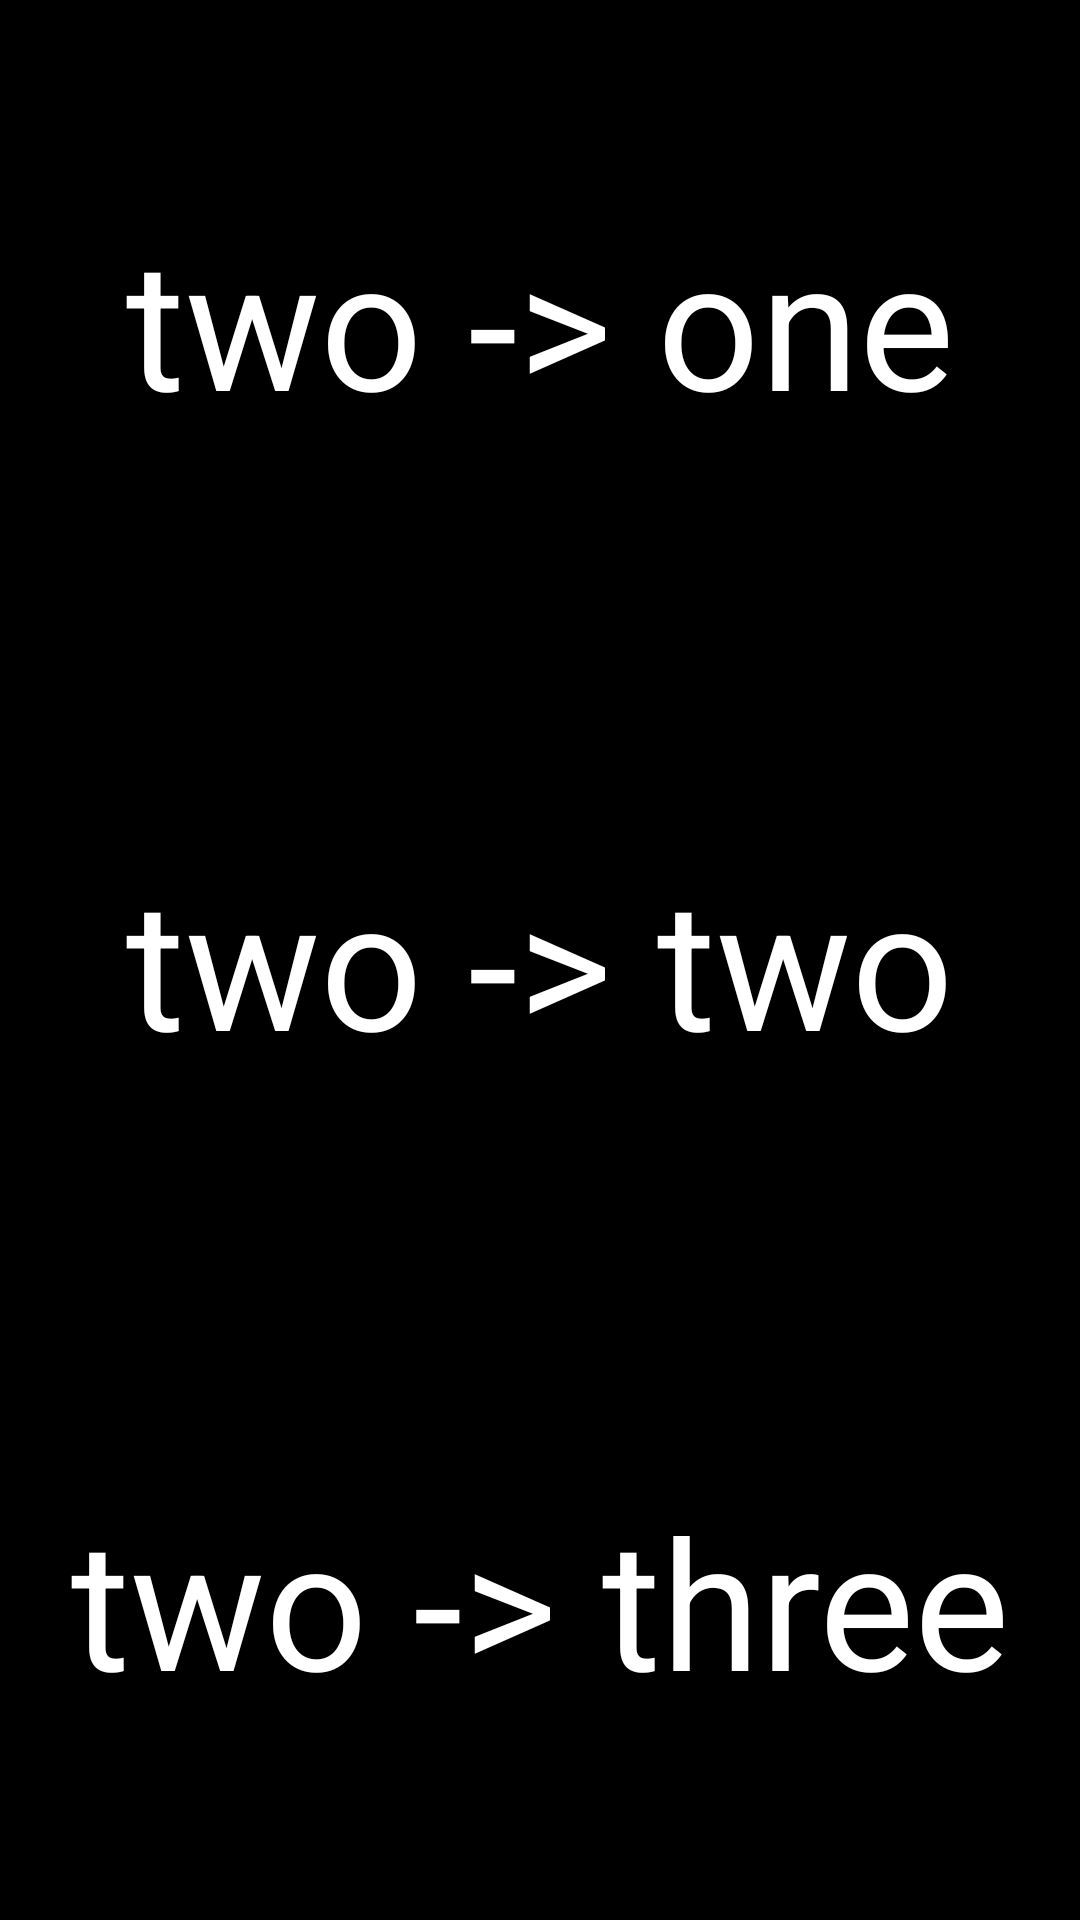

Produce the Android XML layout that renders to this screen, including the resource entries it uses.
<!-- AndroidManifest.xml: application theme Theme.FastCampusKotlin -->
<!-- res/layout/activity_stack2.xml -->
<?xml version="1.0" encoding="utf-8"?>
<androidx.appcompat.widget.LinearLayoutCompat xmlns:android="http://schemas.android.com/apk/res/android"
    xmlns:tools="http://schemas.android.com/tools"
    android:layout_width="match_parent"
    android:layout_height="match_parent"
    android:orientation="vertical"
    tools:context=".ActivityStack1">


    <TextView
        android:id="@+id/tv1"
        android:layout_width="match_parent"
        android:layout_height="0dp"
        android:layout_weight="1"
        android:gravity="center"
        android:background="@color/black"
        android:text="two -> one"
        android:textColor="@color/white"
        android:textSize="60dp" />

    <TextView
        android:id="@+id/tv2"
        android:layout_width="match_parent"
        android:layout_height="0dp"
        android:layout_weight="1"
        android:gravity="center"
        android:background="@color/black"
        android:text="two -> two"
        android:textColor="@color/white"
        android:textSize="60dp" />

    <TextView
        android:id="@+id/tv3"
        android:layout_width="match_parent"
        android:layout_height="0dp"
        android:layout_weight="1"
        android:gravity="center"
        android:background="@color/black"
        android:text="two -> three"
        android:textColor="@color/white"
        android:textSize="60dp" />


</androidx.appcompat.widget.LinearLayoutCompat>
<!-- resources referenced by this layout -->
<resources>
  <color name="black">#FF000000</color>
  <color name="white">#FFFFFFFF</color>
  <style name="Theme.FastCampusKotlin" parent="Theme.MaterialComponents.DayNight.DarkActionBar">
          
          <item name="colorPrimary">@color/purple_500</item>
          <item name="colorPrimaryVariant">@color/purple_700</item>
          <item name="colorOnPrimary">@color/white</item>
          
          <item name="colorSecondary">@color/teal_200</item>
          <item name="colorSecondaryVariant">@color/teal_700</item>
          <item name="colorOnSecondary">@color/black</item>
          
          <item name="android:statusBarColor" tools:targetApi="l">?attr/colorPrimaryVariant</item>
          
      </style>
  <color name="purple_500">#FF6200EE</color>
  <color name="purple_700">#FF3700B3</color>
  <color name="teal_200">#FF03DAC5</color>
  <color name="teal_700">#FF018786</color>
</resources>
